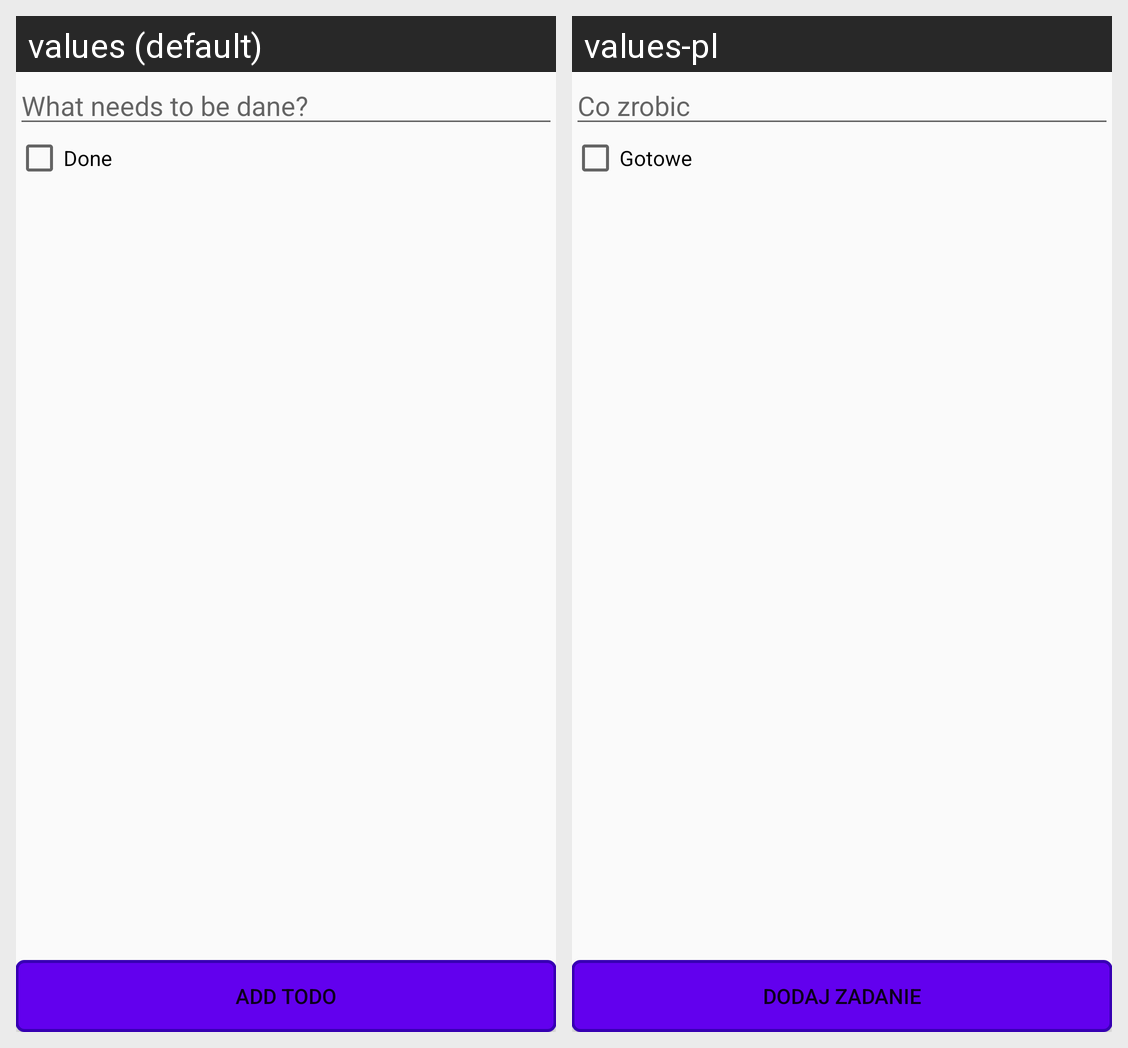

For this localized Android screen grid, give each drawn string resource with its value in every locale shown.
Android screen res/layout/activity_add_todo.xml rendered under 2 locales, left to right: values (default), values-pl. Device: Nexus 5 (rendered at 1080×1920; each locale shown at half size, 540×960, under a caption strip naming it); theme AppTheme.
Strings drawn on this screen, with the default value and each locale's value (text and hints the layout hard-codes, and strings that could not be matched under every locale, appear in the picture but are not listed):

what_needs_to_be_dane
  values: What needs to be dane?
  values-pl: Co zrobic

done
  values: Done
  values-pl: Gotowe

add_todo
  values: Add Todo
  values-pl: Dodaj zadanie
